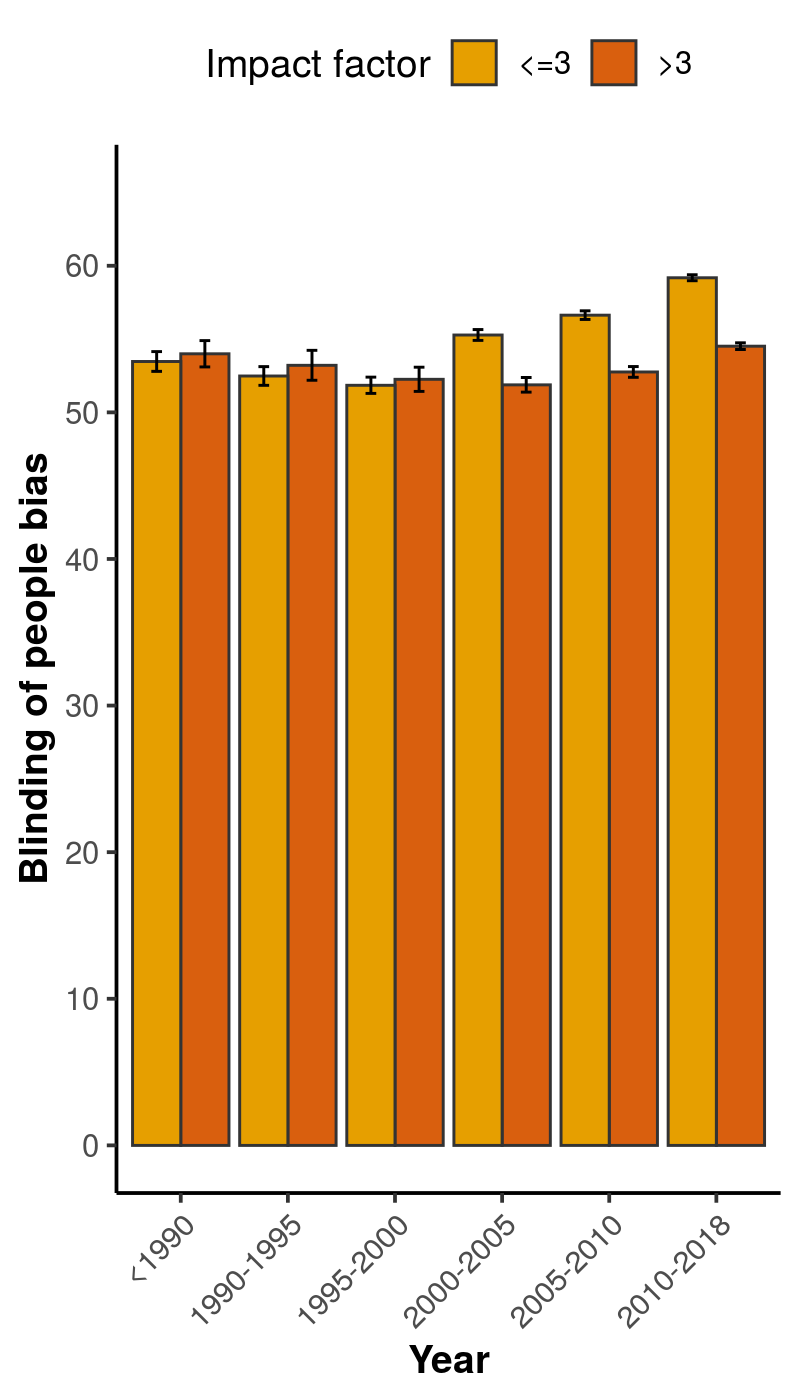

Source data for this figure (header and first rows):
, x, group, mean, lower, upper
1, <1990, <=3, 53.47, 52.8, 54.15
2, <1990, >3, 54, 53.1, 54.89
3, 1990-1995, <=3, 52.48, 51.85, 53.12
4, 1990-1995, >3, 53.21, 52.19, 54.23
5, 1995-2000, <=3, 51.85, 51.29, 52.4
6, 1995-2000, >3, 52.26, 51.43, 53.08
7, 2000-2005, <=3, 55.28, 54.91, 55.65
8, 2000-2005, >3, 51.88, 51.38, 52.38
9, 2005-2010, <=3, 56.63, 56.34, 56.93
10, 2005-2010, >3, 52.76, 52.39, 53.12
11, 2010-2018, <=3, 59.18, 58.98, 59.39
12, 2010-2018, >3, 54.52, 54.29, 54.74
